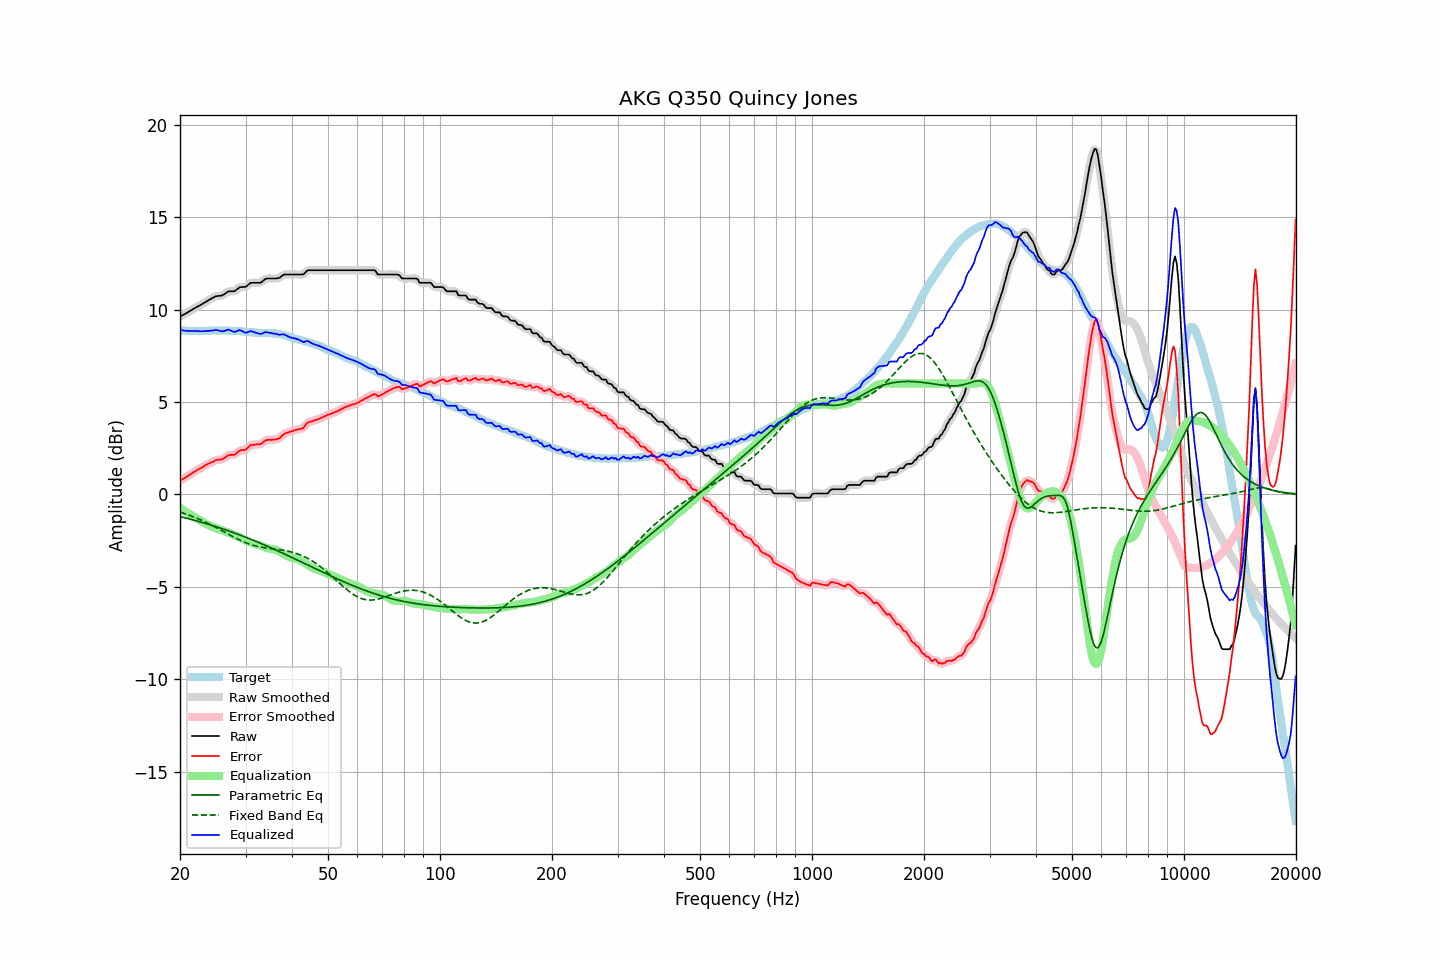

The data file committed next to this chart (first rows):
frequency, raw, error, smoothed, error_smoothed, equalization, parametric_eq, fixed_band_eq, equalized_raw, equalized_smoothed, target
20.00, 9.63, 0.74, 9.63, 0.74, -0.73, -1.20, -0.96, 8.90, 8.90, 8.89
20.20, 9.67, 0.79, 9.67, 0.79, -0.79, -1.22, -0.99, 8.88, 8.88, 8.88
20.40, 9.72, 0.85, 9.72, 0.84, -0.85, -1.24, -1.01, 8.88, 8.87, 8.87
20.61, 9.76, 0.89, 9.76, 0.90, -0.90, -1.27, -1.04, 8.86, 8.86, 8.87
20.81, 9.81, 0.96, 9.81, 0.95, -0.96, -1.29, -1.07, 8.85, 8.85, 8.85
21.02, 9.86, 1.01, 9.86, 1.01, -1.01, -1.31, -1.10, 8.85, 8.85, 8.85
21.23, 9.91, 1.06, 9.91, 1.06, -1.07, -1.33, -1.14, 8.84, 8.85, 8.85
21.44, 9.96, 1.11, 9.96, 1.12, -1.12, -1.35, -1.17, 8.84, 8.84, 8.85
21.66, 10.02, 1.18, 10.02, 1.17, -1.17, -1.38, -1.20, 8.85, 8.84, 8.84
21.87, 10.07, 1.23, 10.07, 1.23, -1.23, -1.40, -1.24, 8.85, 8.85, 8.84
22.09, 10.12, 1.28, 10.12, 1.29, -1.28, -1.42, -1.27, 8.84, 8.84, 8.84
22.31, 10.17, 1.33, 10.17, 1.33, -1.33, -1.45, -1.31, 8.84, 8.84, 8.84
22.54, 10.21, 1.38, 10.21, 1.38, -1.38, -1.47, -1.35, 8.83, 8.83, 8.83
22.76, 10.26, 1.42, 10.26, 1.43, -1.43, -1.50, -1.38, 8.83, 8.83, 8.84
22.99, 10.31, 1.47, 10.31, 1.48, -1.48, -1.52, -1.42, 8.83, 8.83, 8.84
23.22, 10.36, 1.52, 10.36, 1.53, -1.53, -1.55, -1.46, 8.83, 8.84, 8.84
23.45, 10.42, 1.59, 10.42, 1.58, -1.58, -1.57, -1.50, 8.84, 8.84, 8.84
23.69, 10.47, 1.62, 10.47, 1.63, -1.62, -1.60, -1.55, 8.85, 8.85, 8.84
23.92, 10.52, 1.68, 10.52, 1.67, -1.67, -1.63, -1.59, 8.85, 8.85, 8.84
24.16, 10.57, 1.71, 10.57, 1.71, -1.72, -1.65, -1.63, 8.85, 8.85, 8.86
24.40, 10.62, 1.75, 10.62, 1.75, -1.75, -1.68, -1.68, 8.87, 8.87, 8.87
24.65, 10.66, 1.79, 10.67, 1.79, -1.79, -1.71, -1.72, 8.87, 8.88, 8.87
24.89, 10.71, 1.84, 10.70, 1.83, -1.81, -1.73, -1.77, 8.90, 8.89, 8.87
25.14, 10.73, 1.87, 10.73, 1.86, -1.84, -1.76, -1.82, 8.89, 8.89, 8.86
25.39, 10.74, 1.88, 10.74, 1.88, -1.87, -1.79, -1.86, 8.87, 8.87, 8.86
25.65, 10.75, 1.88, 10.75, 1.88, -1.90, -1.82, -1.91, 8.85, 8.85, 8.87
25.91, 10.76, 1.89, 10.77, 1.90, -1.94, -1.85, -1.96, 8.82, 8.83, 8.87
26.16, 10.80, 1.93, 10.81, 1.94, -1.97, -1.88, -2.01, 8.83, 8.83, 8.87
26.43, 10.86, 1.99, 10.86, 1.99, -2.00, -1.91, -2.05, 8.86, 8.86, 8.87
26.69, 10.92, 2.06, 10.92, 2.06, -2.03, -1.94, -2.10, 8.89, 8.89, 8.87
26.96, 10.98, 2.12, 10.97, 2.11, -2.06, -1.97, -2.15, 8.92, 8.90, 8.86
27.23, 10.99, 2.14, 10.99, 2.13, -2.10, -2.00, -2.20, 8.89, 8.89, 8.85
27.50, 10.99, 2.14, 10.99, 2.14, -2.14, -2.03, -2.25, 8.85, 8.85, 8.85
27.77, 10.99, 2.14, 10.99, 2.14, -2.18, -2.06, -2.29, 8.81, 8.81, 8.85
28.05, 11.00, 2.15, 11.02, 2.17, -2.21, -2.09, -2.34, 8.79, 8.80, 8.85
28.33, 11.07, 2.22, 11.07, 2.22, -2.24, -2.12, -2.38, 8.83, 8.82, 8.85
28.62, 11.13, 2.29, 11.13, 2.29, -2.27, -2.16, -2.42, 8.86, 8.86, 8.84
28.90, 11.20, 2.36, 11.19, 2.35, -2.31, -2.19, -2.47, 8.89, 8.88, 8.84
29.19, 11.22, 2.40, 11.21, 2.39, -2.35, -2.22, -2.51, 8.87, 8.86, 8.82
29.48, 11.22, 2.40, 11.22, 2.40, -2.40, -2.25, -2.55, 8.82, 8.82, 8.82
29.78, 11.22, 2.41, 11.23, 2.41, -2.45, -2.29, -2.58, 8.77, 8.78, 8.81
30.08, 11.24, 2.42, 11.25, 2.44, -2.50, -2.32, -2.62, 8.75, 8.76, 8.82
30.38, 11.31, 2.51, 11.31, 2.51, -2.54, -2.36, -2.65, 8.77, 8.78, 8.80
30.68, 11.38, 2.59, 11.38, 2.59, -2.57, -2.39, -2.68, 8.81, 8.80, 8.79
30.99, 11.45, 2.67, 11.43, 2.65, -2.61, -2.43, -2.71, 8.84, 8.82, 8.77
31.30, 11.45, 2.68, 11.45, 2.68, -2.64, -2.46, -2.74, 8.81, 8.81, 8.77
31.61, 11.45, 2.68, 11.46, 2.69, -2.67, -2.50, -2.77, 8.78, 8.79, 8.77
31.93, 11.45, 2.70, 11.45, 2.70, -2.70, -2.53, -2.79, 8.75, 8.75, 8.75
32.24, 11.45, 2.70, 11.45, 2.70, -2.72, -2.57, -2.81, 8.73, 8.72, 8.75
32.57, 11.45, 2.72, 11.45, 2.71, -2.75, -2.61, -2.83, 8.70, 8.70, 8.73
32.89, 11.45, 2.72, 11.46, 2.73, -2.77, -2.64, -2.85, 8.68, 8.69, 8.73
33.22, 11.50, 2.77, 11.51, 2.78, -2.80, -2.68, -2.86, 8.70, 8.71, 8.73
33.55, 11.58, 2.84, 11.58, 2.84, -2.84, -2.72, -2.88, 8.75, 8.74, 8.74
33.89, 11.65, 2.91, 11.64, 2.90, -2.87, -2.75, -2.89, 8.78, 8.77, 8.74
34.23, 11.68, 2.95, 11.67, 2.94, -2.90, -2.79, -2.90, 8.78, 8.77, 8.73
34.57, 11.68, 2.95, 11.69, 2.95, -2.93, -2.83, -2.92, 8.76, 8.76, 8.73
34.92, 11.68, 2.95, 11.68, 2.96, -2.94, -2.87, -2.93, 8.74, 8.74, 8.73
35.27, 11.68, 2.95, 11.68, 2.95, -2.96, -2.91, -2.94, 8.72, 8.72, 8.73
35.62, 11.68, 2.97, 11.68, 2.96, -2.97, -2.95, -2.95, 8.71, 8.71, 8.71
35.97, 11.68, 2.96, 11.68, 2.97, -2.98, -2.99, -2.96, 8.70, 8.70, 8.72
... 635 more rows
